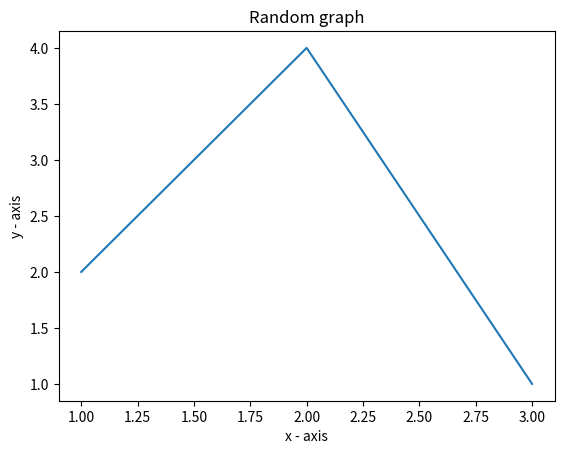

This chart was generated by the following Python code:
import matplotlib.pyplot as plt  

x = [1,2,3]  
y = [2,4,1]  

plt.plot(x, y)  
    
plt.xlabel('x - axis')  
plt.ylabel('y - axis')  

plt.title('Random graph')  
plt.show()  